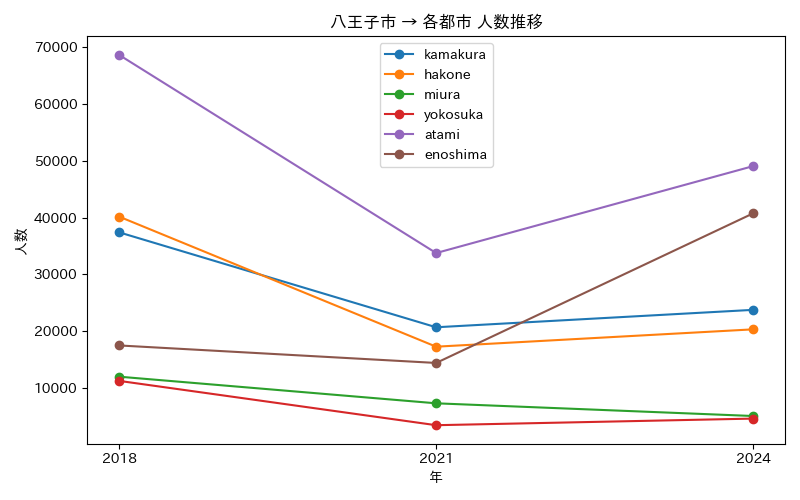

The table this chart was drawn from, first rows:
年, atami, enoshima, hakone, kamakura, miura, yokosuka
2018, 68607, 17509, 40169, 37405, 12019, 11280
2021, 33756, 14430, 17290, 20705, 7334, 3484
2024, 49048, 40748, 20341, 23769, 5099, 4647
